Run: headless pygame with SDL's dummy video driver; simulated clock (each Clock.tick advances the game by its frame time, no real sleeping); random seed 0; keys injected as events and as key.get_pressed() state; mouse plan: one left click at the window centre at the start of phase 2, then a move to the lower-right quarter at the start of phase 3.
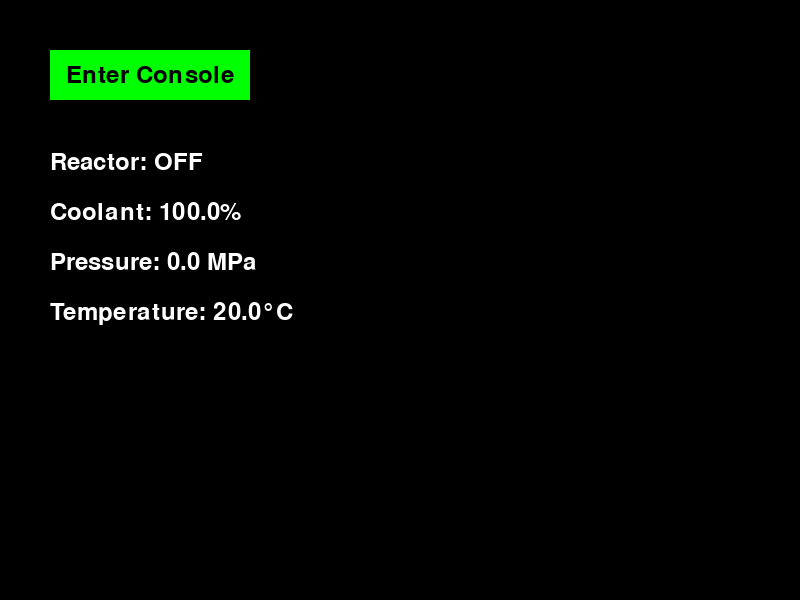
Frame 1 of 4 · flips 1–60 · no input
Frame 2 of 4 · flips 61–180 · clicked the window centre · tapped SPACE, RETURN · held RIGHT (→), D · screen unchanged from frame 1, image omitted
Frame 3 of 4 · flips 181–300 · moved the mouse to the lower-right quarter · held DOWN (↓), S · screen unchanged from frame 2, image omitted
Frame 4 of 4 · flips 301–420 · held LEFT (←), A, UP (↑), W · screen unchanged from frame 3, image omitted

The pygame program that drew these frames:

import pygame
import random

# Initialize Pygame
pygame.init()

# Set up the display
WIDTH, HEIGHT = 800, 600
screen = pygame.display.set_mode((WIDTH, HEIGHT))
pygame.display.set_caption("Nuclear Reactor Simulator")

# Colors
BLACK = (0, 0, 0)
WHITE = (255, 255, 255)
RED = (255, 0, 0)
GREEN = (0, 255, 0)
BLUE = (0, 0, 255)

# Fonts
font = pygame.font.Font(None, 36)

# Game variables
reactor_on = False
coolant_level = 100
pressure = 0
temperature = 20
max_temperature = 1000
meltdown_temperature = 800

class Button:
    """A class to represent clickable buttons"""
    def __init__(self, x, y, width, height, text, color):
        self.rect = pygame.Rect(x, y, width, height)
        self.text = text
        self.color = color

    def draw(self, surface):
        """Draw the button on the given surface"""
        pygame.draw.rect(surface, self.color, self.rect)
        text_surface = font.render(self.text, True, BLACK)
        text_rect = text_surface.get_rect(center=self.rect.center)
        surface.blit(text_surface, text_rect)

    def is_clicked(self, pos):
        """Check if the button is clicked"""
        return self.rect.collidepoint(pos)

# Create buttons
console_button = Button(50, 50, 200, 50, "Enter Console", GREEN)
start_button = Button(300, 400, 200, 50, "Start Reactor", GREEN)
stop_button = Button(300, 460, 200, 50, "Stop Reactor", RED)

def draw_reactor_status():
    """Draw the reactor status on the screen"""
    status_text = f"Reactor: {'ON' if reactor_on else 'OFF'}"
    status_surface = font.render(status_text, True, WHITE)
    screen.blit(status_surface, (50, 150))

    coolant_text = f"Coolant: {coolant_level:.1f}%"
    coolant_surface = font.render(coolant_text, True, WHITE)
    screen.blit(coolant_surface, (50, 200))

    pressure_text = f"Pressure: {pressure:.1f} MPa"
    pressure_surface = font.render(pressure_text, True, WHITE)
    screen.blit(pressure_surface, (50, 250))

    temp_text = f"Temperature: {temperature:.1f}°C"
    temp_surface = font.render(temp_text, True, WHITE)
    screen.blit(temp_surface, (50, 300))

def update_reactor():
    """Update reactor parameters"""
    global coolant_level, pressure, temperature

    if reactor_on:
        temperature += random.uniform(0.1, 0.5)
        pressure += random.uniform(0.01, 0.05)
        coolant_level -= random.uniform(0.1, 0.3)

        if coolant_level < 0:
            coolant_level = 0

        if temperature > max_temperature:
            temperature = max_temperature

        if coolant_level > 0:
            temperature -= random.uniform(0, 0.2)
            pressure -= random.uniform(0, 0.02)

    else:
        temperature = max(20, temperature - 0.5)
        pressure = max(0, pressure - 0.1)
        coolant_level = min(100, coolant_level + 0.2)

def check_meltdown():
    """Check if a meltdown occurs"""
    global reactor_on
    if temperature >= meltdown_temperature:
        reactor_on = False
        return True
    return False

def main():
    """Main game loop"""
    global reactor_on, coolant_level, pressure, temperature

    clock = pygame.time.Clock()
    console_mode = False

    running = True
    while running:
        for event in pygame.event.get():
            if event.type == pygame.QUIT:
                running = False
            elif event.type == pygame.MOUSEBUTTONDOWN:
                if console_button.is_clicked(event.pos):
                    console_mode = not console_mode
                elif start_button.is_clicked(event.pos) and not reactor_on:
                    reactor_on = True
                elif stop_button.is_clicked(event.pos) and reactor_on:
                    reactor_on = False

        screen.fill(BLACK)

        if not console_mode:
            console_button.draw(screen)
            draw_reactor_status()
        else:
            # Console mode
            if reactor_on:
                start_button.draw(screen)
            else:
                stop_button.draw(screen)

            # Add coolant button
            add_coolant_button = Button(300, 520, 200, 50, "Add Coolant", BLUE)
            add_coolant_button.draw(screen)

            if add_coolant_button.is_clicked(pygame.mouse.get_pos()) and pygame.mouse.get_pressed()[0]:
                coolant_level = min(100, coolant_level + 5)

        update_reactor()

        if check_meltdown():
            meltdown_text = "MELTDOWN! Game Over!"
            meltdown_surface = font.render(meltdown_text, True, RED)
            screen.blit(meltdown_surface, (WIDTH // 2 - 100, HEIGHT // 2))

        pygame.display.flip()
        clock.tick(60)

    pygame.quit()

if __name__ == "__main__":
    main()
11
